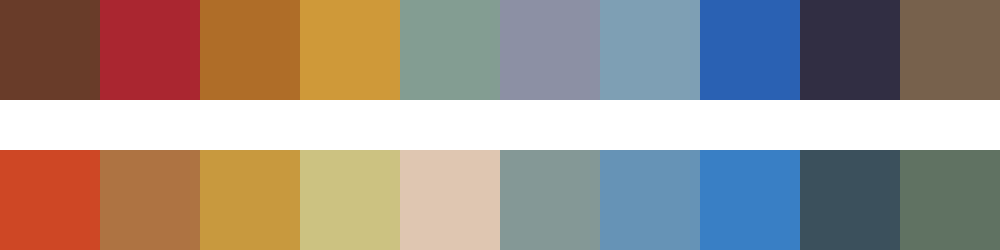

The table this chart was drawn from, first rows:
#693c29	#aa2630	#af6d28	#cf9939	#839d92	#8c90a4	#7e9fb4	#2a61b3	#312e43	#77614c
#ce4725	#ae7342	#c8993e	#ccc281	#dfc6b1	#849896	#6693b6	#397fc5	#3b505c	#607262
